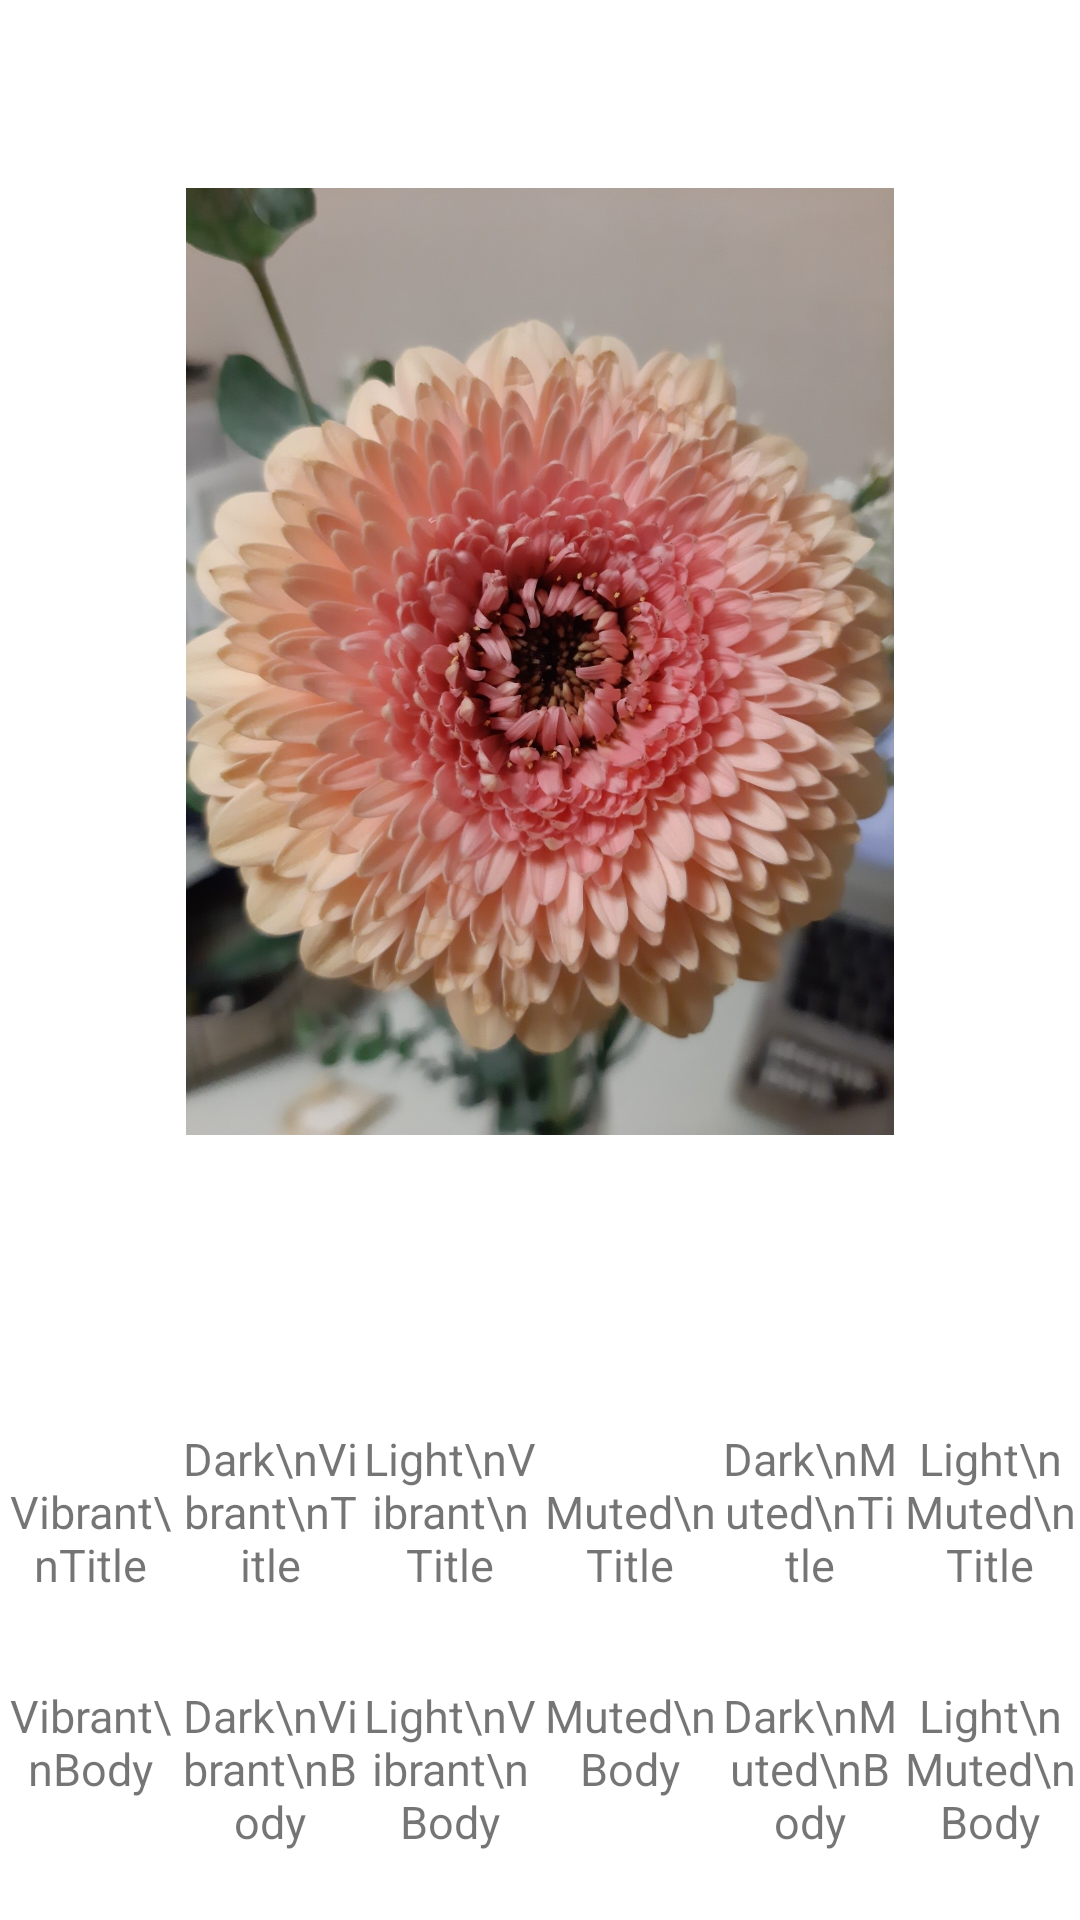

Produce the Android XML layout that renders to this screen, including the resource entries it uses.
<!-- AndroidManifest.xml: application theme Theme.ColorSwatch -->
<!-- res/layout/content.xml -->
<?xml version="1.0" encoding="utf-8"?>
<LinearLayout xmlns:android="http://schemas.android.com/apk/res/android"
    xmlns:app="http://schemas.android.com/apk/res-auto"
    xmlns:tools="http://schemas.android.com/tools"
    android:layout_width="match_parent"
    android:layout_height="match_parent"
    android:orientation="vertical"
    tools:context=".MainActivity">

    <LinearLayout
        android:layout_width="match_parent"
        android:layout_height="0dp"
        android:layout_weight=".8">








    </LinearLayout>

    <androidx.constraintlayout.widget.ConstraintLayout
        android:layout_width="match_parent"
        android:layout_height="0dp"
        android:layout_weight="5.5">

        <ImageView
            android:id="@+id/imageView"
            android:layout_width="match_parent"
            android:layout_height="match_parent"
            android:padding="13dp"
            android:src="@drawable/a"
            app:layout_constraintBottom_toBottomOf="parent"
            app:layout_constraintEnd_toEndOf="parent"
            app:layout_constraintHorizontal_bias="0.0"
            app:layout_constraintStart_toStartOf="parent"
            app:layout_constraintTop_toTopOf="parent"
            app:layout_constraintVertical_bias="0.0" />

        <Button
            android:id="@+id/BTrotate"
            android:layout_width="48dp"
            android:layout_height="48dp"
            android:layout_marginTop="16dp"
            android:layout_marginEnd="16dp"
            android:background="@drawable/ic_baseline_replay_24"
            android:backgroundTint="#00ffffff"
            app:layout_constraintEnd_toEndOf="parent"
            app:layout_constraintTop_toTopOf="parent" />

    </androidx.constraintlayout.widget.ConstraintLayout>

    <LinearLayout
        android:layout_width="match_parent"
        android:layout_height="0dp"
        android:layout_weight="1"
        android:orientation="horizontal">

        <TextView
            android:id="@+id/vibrantHexCode"
            android:layout_width="0dp"
            android:layout_height="match_parent"
            android:layout_weight="1"
            android:gravity="center"
            android:maxEms="5"
            android:textSize="16sp"
            android:textIsSelectable="true"/>

        <TextView
            android:id="@+id/darkVibrantHexCode"
            android:layout_width="0dp"
            android:layout_height="match_parent"
            android:layout_weight="1"
            android:gravity="center"
            android:textSize="15sp"
            android:textIsSelectable="true"/>

        <TextView
            android:id="@+id/lightVibrantHexCode"
            android:layout_width="0dp"
            android:layout_height="match_parent"
            android:layout_weight="1"
            android:gravity="center"
            android:textSize="15sp"
            android:textIsSelectable="true"/>

        <TextView
            android:id="@+id/mutedHexCode"
            android:layout_width="0dp"
            android:layout_height="match_parent"
            android:layout_weight="1"
            android:gravity="center"
            android:textSize="15sp"
            android:textIsSelectable="true"/>

        <TextView
            android:id="@+id/darkMutedHexCode"
            android:layout_width="0dp"
            android:layout_height="match_parent"
            android:layout_weight="1"
            android:gravity="center"
            android:textSize="15sp"
            android:textIsSelectable="true"/>

        <TextView
            android:id="@+id/lightMutedHexCode"
            android:layout_width="0dp"
            android:layout_height="match_parent"
            android:layout_weight="1"
            android:gravity="center"
            android:textSize="15sp"
            android:textIsSelectable="true"/>
    </LinearLayout>

    <LinearLayout
        android:layout_width="match_parent"
        android:layout_height="0dp"
        android:layout_weight="3"
        android:orientation="horizontal">

        <LinearLayout
            android:id="@+id/viewVibrant"
            android:layout_width="0dp"
            android:layout_height="match_parent"
            android:layout_weight="1"
            android:gravity="center"
            android:orientation="vertical">

            <TextView
                android:id="@+id/tvVibrantTitle"
                android:layout_width="wrap_content"
                android:layout_height="wrap_content"
                android:gravity="center"
                android:paddingBottom="15dp"
                android:text="Vibrant\nTitle"
                android:textSize="15sp" />

            <TextView
                android:id="@+id/tvVibrantBody"
                android:layout_width="wrap_content"
                android:layout_height="wrap_content"
                android:gravity="center"
                android:paddingTop="15dp"
                android:text="Vibrant\nBody"
                android:textSize="15sp" />
        </LinearLayout>

        <LinearLayout
            android:id="@+id/viewDarkVibrant"
            android:layout_width="0dp"
            android:layout_height="match_parent"
            android:layout_weight="1"
            android:gravity="center"
            android:orientation="vertical">

            <TextView
                android:id="@+id/tvDarkVibrantTitle"
                android:layout_width="wrap_content"
                android:layout_height="wrap_content"
                android:gravity="center"
                android:inputType="textMultiLine"
                android:paddingBottom="15dp"
                android:text="Dark\nVibrant\nTitle"
                android:textSize="15sp" />

            <TextView
                android:id="@+id/tvDarkVibrantBody"
                android:layout_width="wrap_content"
                android:layout_height="wrap_content"
                android:gravity="center"
                android:paddingTop="15dp"
                android:text="Dark\nVibrant\nBody"
                android:textSize="15sp" />
        </LinearLayout>

        <LinearLayout
            android:id="@+id/viewLightVibrant"
            android:layout_width="0dp"
            android:layout_height="match_parent"
            android:layout_weight="1"
            android:gravity="center"
            android:orientation="vertical">

            <TextView
                android:id="@+id/tvLightVibrantTitle"
                android:layout_width="wrap_content"
                android:layout_height="wrap_content"
                android:gravity="center"
                android:paddingBottom="15sp"
                android:text="Light\nVibrant\nTitle"
                android:textSize="15sp" />

            <TextView
                android:id="@+id/tvLightVibrantBody"
                android:layout_width="wrap_content"
                android:layout_height="wrap_content"
                android:gravity="center"
                android:paddingTop="15dp"
                android:text="Light\nVibrant\nBody"
                android:textSize="15sp" />
        </LinearLayout>

        <LinearLayout
            android:id="@+id/viewMuted"
            android:layout_width="0dp"
            android:layout_height="match_parent"
            android:layout_weight="1"
            android:gravity="center"
            android:orientation="vertical">

            <TextView
                android:id="@+id/tvMutedTitle"
                android:layout_width="wrap_content"
                android:layout_height="wrap_content"
                android:gravity="center"
                android:paddingBottom="15dp"
                android:text="Muted\nTitle"
                android:textSize="15sp" />

            <TextView
                android:id="@+id/tvMutedBody"
                android:layout_width="wrap_content"
                android:layout_height="wrap_content"
                android:gravity="center"
                android:paddingTop="15dp"
                android:text="Muted\nBody"
                android:textSize="15sp" />
        </LinearLayout>

        <LinearLayout
            android:id="@+id/viewDarkMuted"
            android:layout_width="0dp"
            android:layout_height="match_parent"
            android:layout_weight="1"
            android:gravity="center"
            android:orientation="vertical">

            <TextView
                android:id="@+id/tvDarkMutedTitle"
                android:layout_width="wrap_content"
                android:layout_height="wrap_content"
                android:gravity="center"
                android:paddingBottom="15dp"
                android:text="Dark\nMuted\nTitle"
                android:textSize="15sp" />

            <TextView
                android:id="@+id/tvDarkMutedBody"
                android:layout_width="wrap_content"
                android:layout_height="wrap_content"
                android:gravity="center"
                android:paddingTop="15dp"
                android:text="Dark\nMuted\nBody"
                android:textSize="15sp" />
        </LinearLayout>

        <LinearLayout
            android:id="@+id/viewLightMuted"
            android:layout_width="0dp"
            android:layout_height="match_parent"
            android:layout_weight="1"
            android:gravity="center"
            android:orientation="vertical">

            <TextView
                android:id="@+id/tvLightMutedTitle"
                android:layout_width="wrap_content"
                android:layout_height="wrap_content"
                android:gravity="center"
                android:paddingBottom="15dp"
                android:text="Light\nMuted\nTitle"
                android:textSize="15sp" />

            <TextView
                android:id="@+id/tvLightMutedBody"
                android:layout_width="wrap_content"
                android:layout_height="wrap_content"
                android:gravity="center"
                android:paddingTop="15dp"
                android:text="Light\nMuted\nBody"
                android:textSize="15sp" />
        </LinearLayout>
    </LinearLayout>
</LinearLayout>
<!-- resources referenced by this layout -->
<resources>
  <!-- drawable a: jpg bitmap (drawable-v24, 281074 bytes) -->
  <!-- drawable ic_baseline_replay_24 (drawable) -->
  <vector android:height="24dp" android:tint="#B2B3B1"
      android:viewportHeight="24" android:viewportWidth="24"
      android:width="24dp" xmlns:android="http://schemas.android.com/apk/res/android">
      <path android:fillColor="@android:color/white" android:pathData="M12,5V1L7,6l5,5V7c3.31,0 6,2.69 6,6s-2.69,6 -6,6 -6,-2.69 -6,-6H4c0,4.42 3.58,8 8,8s8,-3.58 8,-8 -3.58,-8 -8,-8z"/>
  </vector>
  <style name="Theme.ColorSwatch" parent="Theme.MaterialComponents.DayNight.DarkActionBar">
          
          <item name="colorPrimary">@android:color/darker_gray</item>
          <item name="colorPrimaryVariant">@color/purple_700</item>
          <item name="colorOnPrimary">@color/white</item>
          
          <item name="colorSecondary">@color/teal_200</item>
          <item name="colorSecondaryVariant">@color/teal_700</item>
          <item name="colorOnSecondary">@color/black</item>
          
          <item name="android:statusBarColor" tools:targetApi="l">?attr/colorPrimaryVariant</item>
          
      </style>
  <color name="purple_700">#a3d9cb</color>
  <color name="white">#FFFFFFFF</color>
  <color name="teal_200">#FF03DAC5</color>
  <color name="teal_700">#FF018786</color>
  <color name="black">#FF000000</color>
</resources>
